2-way image classification set "dataset" from GitHub (itxkabix/VisionR); label vocabulary: non seizure, seizure.

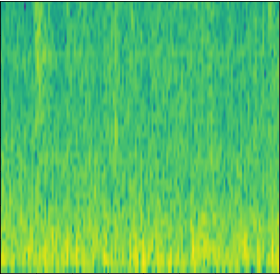
Label: non seizure

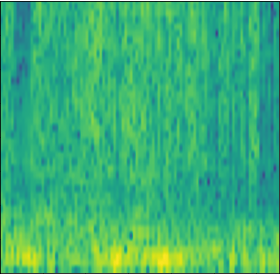
Label: seizure

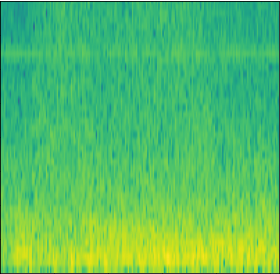
Label: seizure

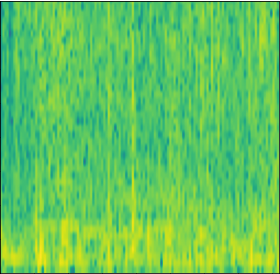
Label: seizure

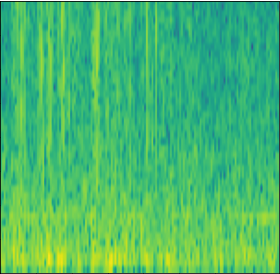
Label: non seizure

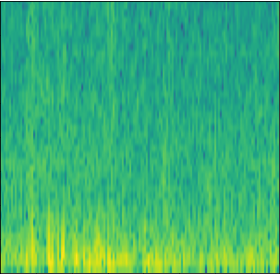
Label: non seizure
